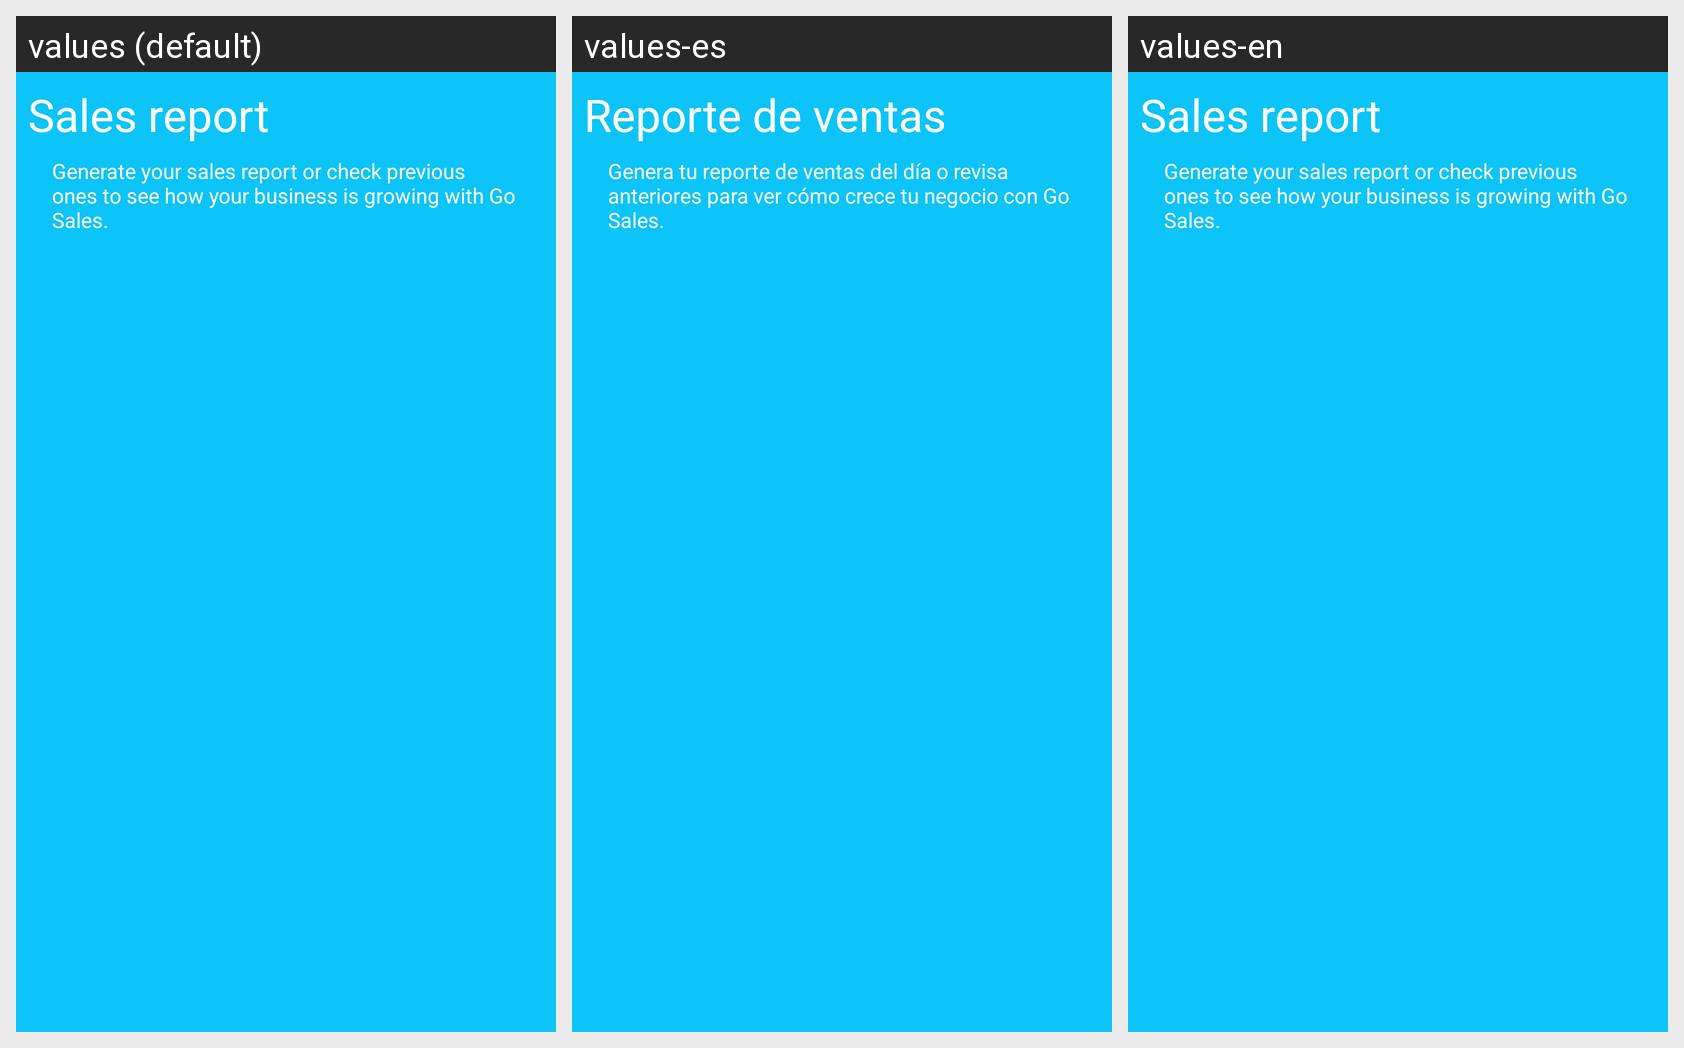

Strings drawn on this Android screen and how each of the app's shown locales translates them:
Android screen res/layout/cv_reports.xml rendered under 3 locales, left to right: values (default), values-es, values-en. Device: Nexus 5 (rendered at 1080×1920; each locale shown at half size, 540×960, under a caption strip naming it); theme AppTheme.
Strings drawn on this screen, with the default value and each locale's value (text and hints the layout hard-codes, and strings that could not be matched under every locale, appear in the picture but are not listed):

reports
  values: Sales report
  values-es: Reporte de ventas
  values-en: Sales report

description_reports_card
  values: Generate your sales report or check previous ones to see how your business is growing with Go Sales.
  values-es: Genera tu reporte de ventas del día o revisa anteriores para ver cómo crece tu negocio con Go Sales.
  values-en: Generate your sales report or check previous ones to see how your business is growing with Go Sales.
